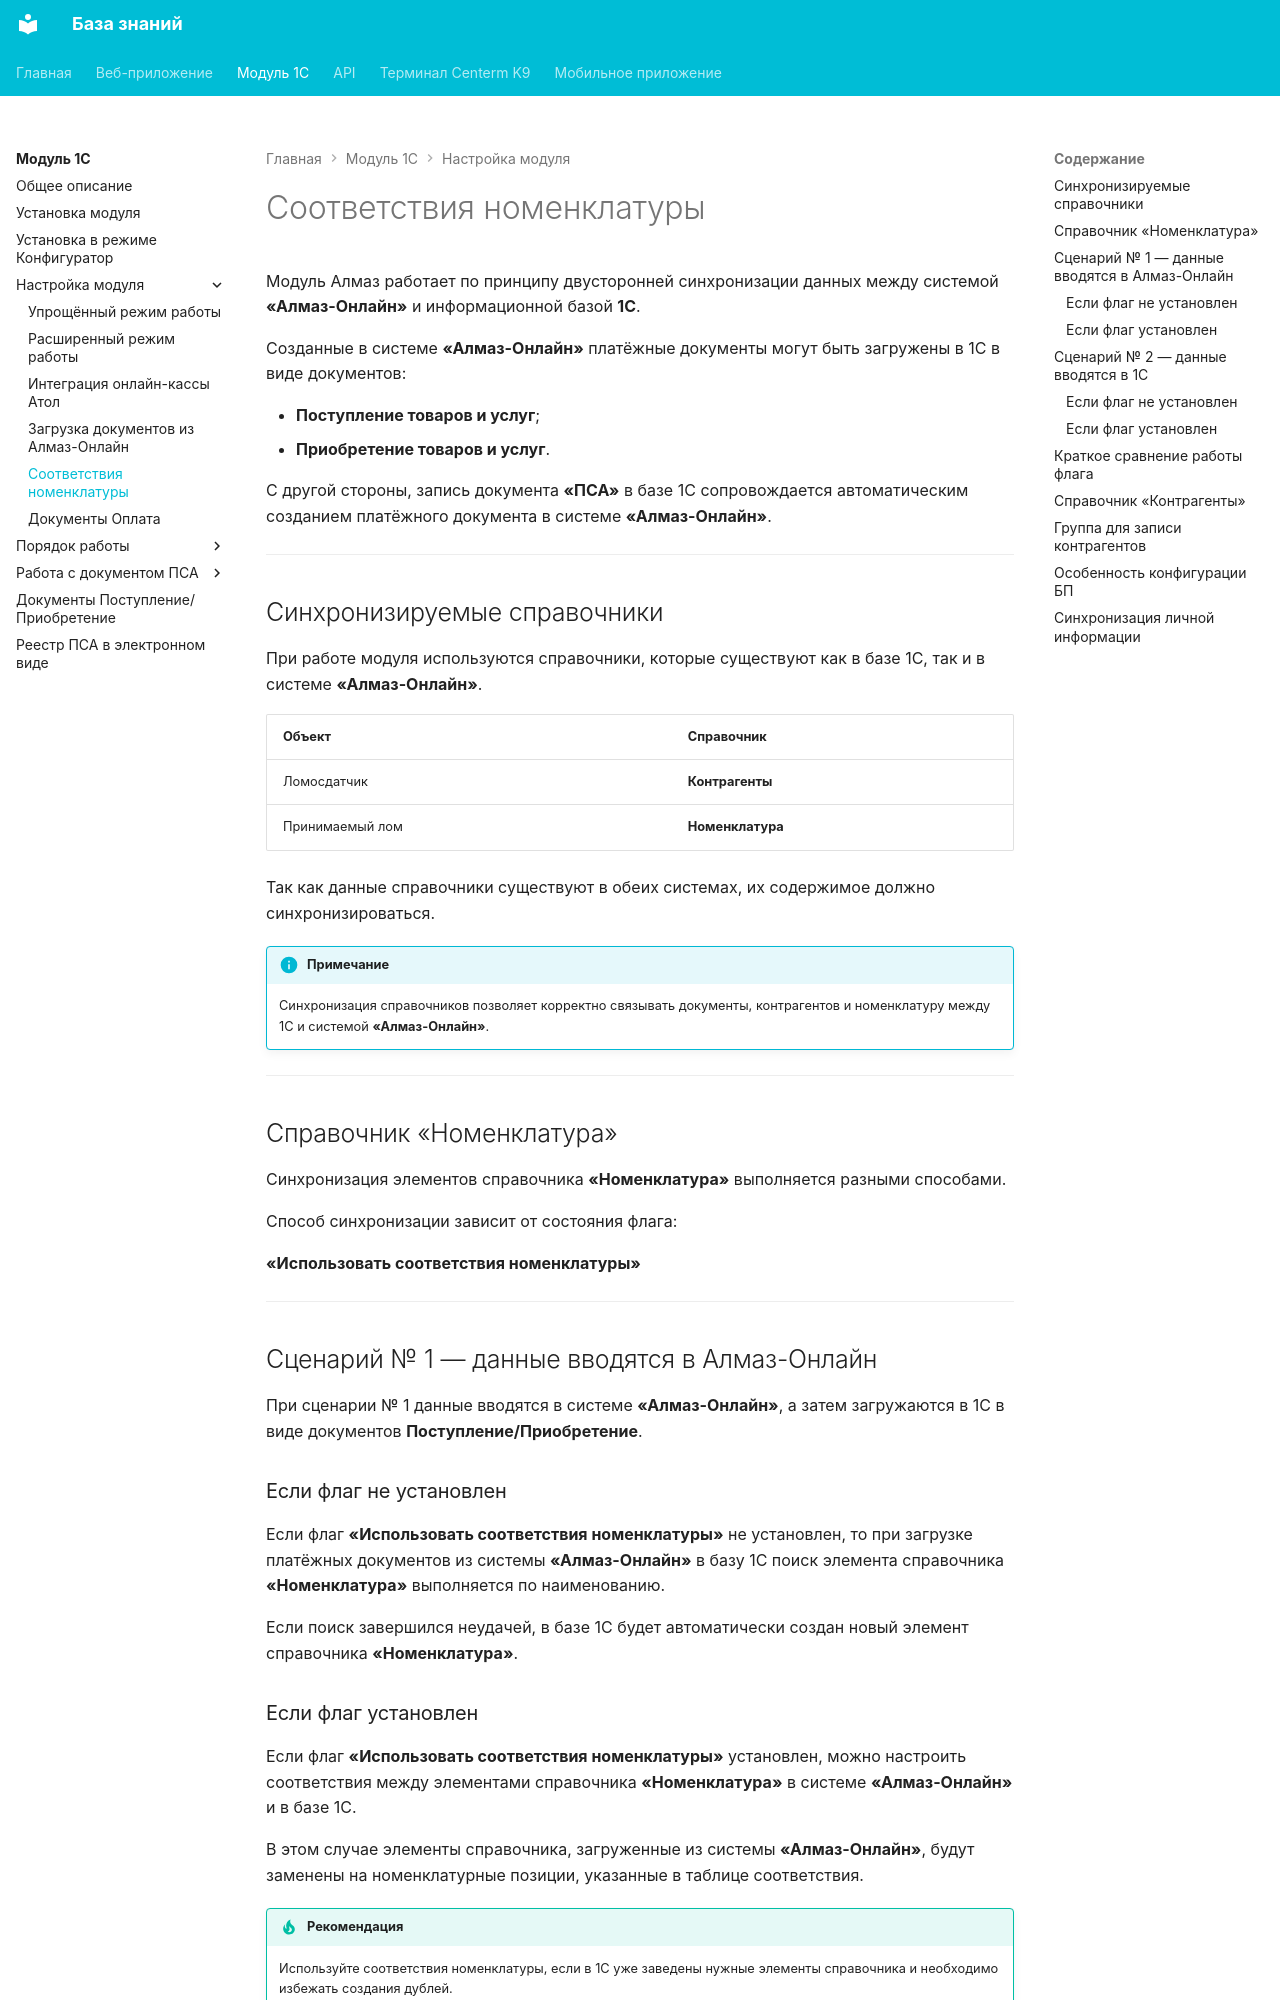

repository: Xistts/bazaZnaniy · page: onec/settings/nomenclature-mapping/index.html · generator: mkdocs

Модуль Алмаз работает по принципу двусторонней синхронизации данных между системой **«Алмаз-Онлайн»** и информационной базой **1С**.

Созданные в системе **«Алмаз-Онлайн»** платёжные документы могут быть загружены в 1С в виде документов:

- **Поступление товаров и услуг**;
- **Приобретение товаров и услуг**.

С другой стороны, запись документа **«ПСА»** в базе 1С сопровождается автоматическим созданием платёжного документа в системе **«Алмаз-Онлайн»**.

---

## Синхронизируемые справочники

При работе модуля используются справочники, которые существуют как в базе 1С, так и в системе **«Алмаз-Онлайн»**.

| Объект | Справочник |
|---|---|
| Ломосдатчик | **Контрагенты** |
| Принимаемый лом | **Номенклатура** |

Так как данные справочники существуют в обеих системах, их содержимое должно синхронизироваться.

!!! info "Примечание"
    Синхронизация справочников позволяет корректно связывать документы, контрагентов и номенклатуру между 1С и системой **«Алмаз-Онлайн»**.

---

## Справочник «Номенклатура»

Синхронизация элементов справочника **«Номенклатура»** выполняется разными способами.

Способ синхронизации зависит от состояния флага:

**«Использовать соответствия номенклатуры»**

---

## Сценарий № 1 — данные вводятся в Алмаз-Онлайн

При сценарии № 1 данные вводятся в системе **«Алмаз-Онлайн»**, а затем загружаются в 1С в виде документов **Поступление/Приобретение**.

### Если флаг не установлен

Если флаг **«Использовать соответствия номенклатуры»** не установлен, то при загрузке платёжных документов из системы **«Алмаз-Онлайн»** в базу 1С поиск элемента справочника **«Номенклатура»** выполняется по наименованию.

Если поиск завершился неудачей, в базе 1С будет автоматически создан новый элемент справочника **«Номенклатура»**.
